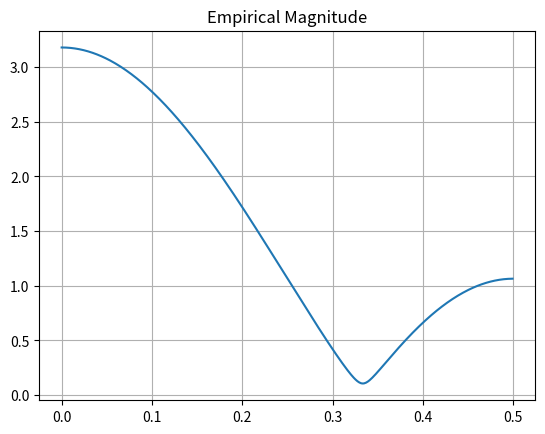
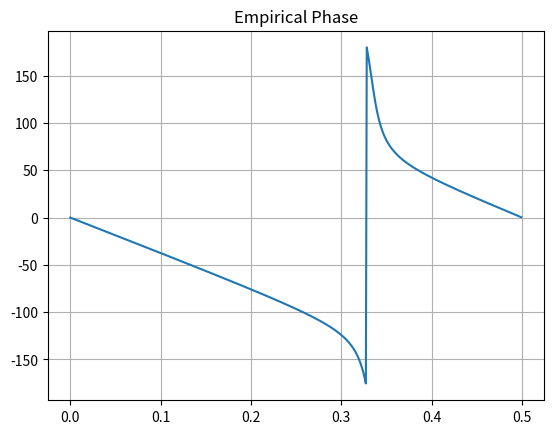
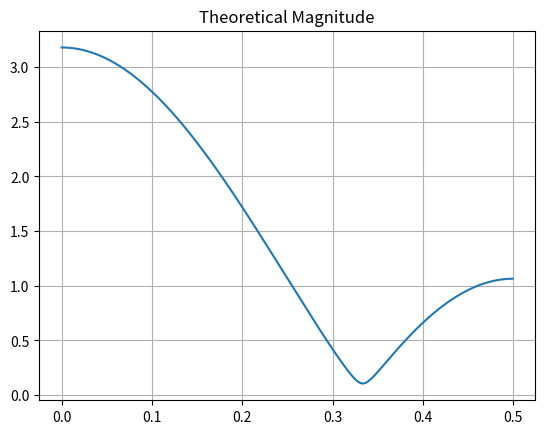
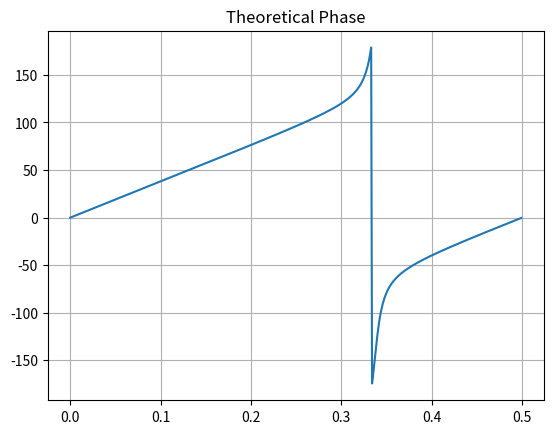

Here is the Python script that generated these plots, in order:
import numpy as np
import scipy.signal as dsp
import matplotlib.pyplot as plt

if(__name__=='__main__'):

    convert_boolean_to_abs_rho_power_func = lambda z_domain_root_within_unit_circle : 1 - 2*z_domain_root_within_unit_circle

    eta_func                   = lambda gamma_real, abs_gamma_imag : 0.5*(np.square(gamma_real) + np.square(abs_gamma_imag) + 1)
    gamma_func                 = lambda eta, gamma_real : np.sqrt(eta + np.sqrt(np.square(eta) - np.square(gamma_real)))
    abs_rho_func               = lambda gamma, abs_rho_power : (gamma + np.sqrt(np.square(gamma) - 1))**abs_rho_power
    z_transform_coeffs_func    = lambda gamma_real, gamma, abs_rho : np.array([1, 2*abs_rho*(gamma_real/gamma), np.square(abs_rho)])
    magnitude_response_func    = lambda omega, gamma_real, abs_gamma_imag, abs_rho : 2*abs_rho*np.sqrt(np.square(np.cos(omega) + gamma_real) + np.square(abs_gamma_imag))
    arctan_num_func            = lambda omega, gamma, gamma_real, abs_rho : 2*np.sin(omega)*((gamma_real/gamma) + np.cos(omega))
    arctan_den_func            = lambda omega, gamma, gamma_real, abs_rho : 2*np.square(np.cos(omega) + (gamma_real/(2*abs_rho*gamma))) - 2*np.square(gamma_real/(2*abs_rho*gamma)) + np.square(1/abs_rho) - 1
    phase_degree_response_func = lambda arctan_num, arctan_den : -np.rad2deg(np.arctan2(arctan_num, arctan_den))

    semi_final_z_transform_coeffs_func = \
        lambda gamma_real, abs_gamma_imag, z_domain_root_within_unit_circle : z_transform_coeffs_func(gamma_real,
                                                                                                      gamma_func(eta_func(gamma_real,
                                                                                                                          abs_gamma_imag), 
                                                                                                      gamma_real),
                                                                                                      abs_rho_func(gamma_func(eta_func(gamma_real,
                                                                                                                                       abs_gamma_imag),
                                                                                                                             gamma_real), 
                                                                                                                   convert_boolean_to_abs_rho_power_func(z_domain_root_within_unit_circle)))
    final_magnitude_response_func = \
        lambda omega, gamma_real, abs_gamma_imag, z_domain_root_within_unit_circle : magnitude_response_func(omega,
                                                                                                             gamma_real,
                                                                                                             abs_gamma_imag, 
                                                                                                             abs_rho_func(gamma_func(eta_func(gamma_real,
                                                                                                                                              abs_gamma_imag), 
                                                                                                                                     gamma_real), 
                                                                                                                          convert_boolean_to_abs_rho_power_func(z_domain_root_within_unit_circle)))**convert_boolean_to_abs_rho_power_func(z_domain_root_within_unit_circle)

    final_phase_degree_response_func = \
        lambda omega, gamma_real, abs_gamma_imag, z_domain_root_within_unit_circle : -1*convert_boolean_to_abs_rho_power_func(z_domain_root_within_unit_circle)*phase_degree_response_func(arctan_num_func(omega,    
                                                                                                                                                                                                           gamma_func(eta_func(gamma_real,
                                                                                                                                                                                                                               abs_gamma_imag), 
                                                                                                                                                                                                                      gamma_real), 
                                                                                                                                                                                                           gamma_real, 
                                                                                                                                                                                                           abs_rho_func(gamma_func(eta_func(gamma_real,
                                                                                                                                                                                                                                            abs_gamma_imag),
                                                                                                                                                                                                                                   gamma_real),
                                                                                                                                                                                                           convert_boolean_to_abs_rho_power_func(z_domain_root_within_unit_circle))), 
                                                                                                                                                                                           arctan_den_func(omega,    
                                                                                                                                                                                                           gamma_func(eta_func(gamma_real,
                                                                                                                                                                                                                               abs_gamma_imag), 
                                                                                                                                                                                                                      gamma_real), 
                                                                                                                                                                                                           gamma_real, 
                                                                                                                                                                                                           abs_rho_func(gamma_func(eta_func(gamma_real,
                                                                                                                                                                                                                                            abs_gamma_imag),
                                                                                                                                                                                                                                   gamma_real),
                                                                                                                                                                                                           convert_boolean_to_abs_rho_power_func(z_domain_root_within_unit_circle))))

    ##############################################################################################################################################################################################################################

    z_domain_root_within_unit_circle = False
    gamma_real = 0.5
    abs_gamma_imag = 0.05
    
    [omega, h_f_emp] = dsp.freqz(semi_final_z_transform_coeffs_func(gamma_real, abs_gamma_imag, z_domain_root_within_unit_circle))
    abs_h_f_emp = np.abs(h_f_emp)
    angle_h_f_emp = np.rad2deg(np.angle(h_f_emp))

    abs_h_f_theo = final_magnitude_response_func(omega, gamma_real, abs_gamma_imag, z_domain_root_within_unit_circle)
    angle_h_f_theo = final_phase_degree_response_func(omega, gamma_real, abs_gamma_imag, z_domain_root_within_unit_circle)

    f = omega/(2*np.pi)

    plt.figure()
    plt.plot(f, abs_h_f_emp)
    plt.grid()
    plt.title('Empirical Magnitude')

    plt.figure()
    plt.plot(f, angle_h_f_emp)
    plt.grid()
    plt.title('Empirical Phase')

    plt.figure()
    plt.plot(f, abs_h_f_theo)
    plt.grid()
    plt.title('Theoretical Magnitude')

    plt.figure()
    plt.plot(f, angle_h_f_theo)
    plt.grid()
    plt.title('Theoretical Phase')

    plt.show()
